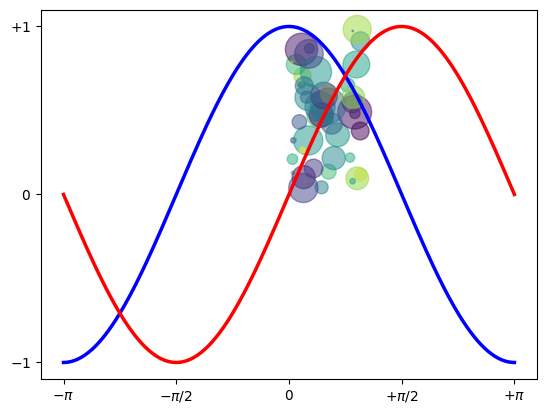

Write the Python code that produced this figure.
import numpy as np
import matplotlib.pyplot as plt
N = 50
x = np.random.rand(N)
y = np.random.rand(N)
colors = np.random.rand(N)
area = np.pi * (15 * np.random.rand(N))**2  # 0 to 15 point radii
plt.scatter(x, y, s=area, c=colors, alpha=0.5)
plt.show()

X = np.linspace(-np.pi, np.pi, 256,endpoint=True)
C,S = np.cos(X), np.sin(X)

plt.plot(X, C, color="blue", linewidth=2.5, linestyle="-")
plt.plot(X, S, color="red", linewidth=2.5, linestyle="-")

plt.xlim(X.min()*1.1, X.max()*1.1)
plt.xticks([-np.pi, -np.pi/2, 0, np.pi/2, np.pi],
[r'$-\pi$', r'$-\pi/2$', r'$0$', r'$+\pi/2$', r'$+\pi$'])

plt.ylim(C.min()*1.1,C.max()*1.1)
plt.yticks([-1, 0, +1],
[r'$-1$', r'$0$', r'$+1$'])

plt.show()
